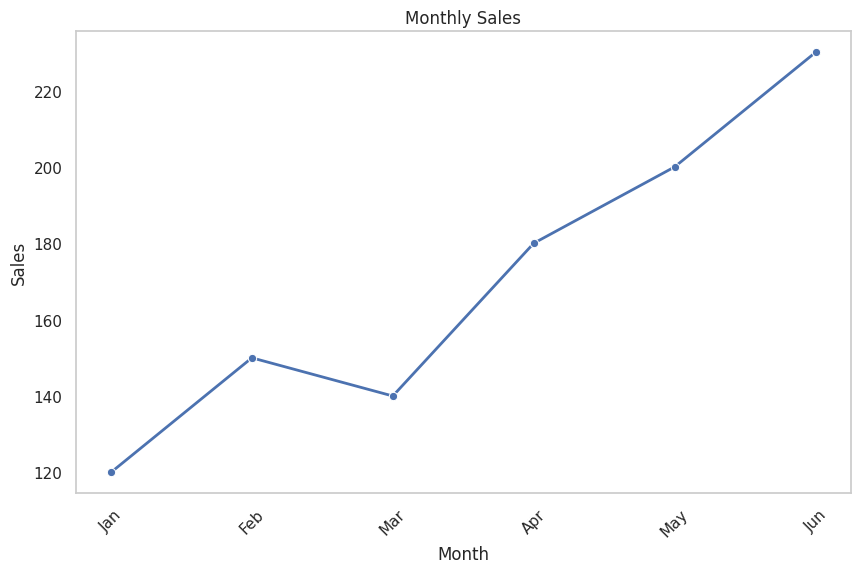

The matplotlib source for this figure:
# import pandas as pd
# import seaborn as sns
# import matplotlib.pyplot as plt

# data = {
#     "Month": ["Jan", "Feb", "Mar", "Apr", "May", "Jun"],
#     "Sales": [120, 150, 140, 180, 200, 230]
# }

# df = pd.DataFrame(data)

# sns.lineplot(
#     data=df,
#     x="Month",
#     y="Sales",
#     marker="o"
# )

# plt.title("Monthly Sales")
# plt.xlabel("Month")
# plt.ylabel("Sales")
# plt.grid()

# plt.show()

# import pandas as pd
# import seaborn as sns
# import matplotlib.pyplot as plt

# data = {
#     "Product": [
#         "Laptop",
#         "Phone",
#         "Tablet",
#         "Monitor"
#     ],

#     "Sales": [
#         120,
#         200,
#         80,
#         150
#     ]
# }

# df = pd.DataFrame(data)

# sns.barplot(
#     data=df,
#     x="Product",
#     y="Sales"
# )

# plt.title("Product Sales")
# plt.xlabel("Product")
# plt.ylabel("Sales")

# plt.show()

# import pandas as pd
# import seaborn as sns
# import matplotlib.pyplot as plt

# data = {
#     "Experience": [1, 2, 3, 4, 5, 6, 7, 8],
#     "Salary": [3500, 4000, 4500, 5000, 5500, 6200, 7000, 8000]
# }

# df = pd.DataFrame(data)

# sns.scatterplot(
#     data=df,
#     x="Experience",
#     y="Salary"
# )

# plt.title("Experience vs Salary")
# plt.xlabel("Experience")
# plt.ylabel("Salary")

# plt.show()

# import pandas as pd
# import seaborn as sns
# import matplotlib.pyplot as plt

# data = {
#     "Salary": [
#         3500, 4000, 4500,
#         5000, 5500, 6200,
#         7000, 8000, 8500,
#         9000
#     ]
# }

# df = pd.DataFrame(data)

# sns.histplot(
#     data=df,
#     x="Salary",
#     bins=5
# )

# plt.title("Salary Distribution")
# plt.xlabel("Salary")

# plt.show()

# import seaborn as sns
# import matplotlib.pyplot as plt

# sns.set_theme(style="whitegrid")

# sns.lineplot(
#     x=["Jan", "Feb", "Mar", "Apr"],
#     y=[100, 150, 130, 180],
#     marker="o"
# )

# plt.title("Monthly Sales")

# plt.show()

import pandas as pd
import seaborn as sns
import matplotlib.pyplot as plt

data = {
    "Month": ["Jan", "Feb", "Mar", "Apr", "May", "Jun"],
    "Sales": [120, 150, 140, 180, 200, 230]
}

df = pd.DataFrame(data)

sns.set_theme(style="whitegrid")

plt.figure(figsize=(10, 6))

sns.lineplot(
    data=df,
    x="Month",
    y="Sales",
    marker="o",
    linewidth=2
)

plt.title("Monthly Sales")
plt.xlabel("Month")
plt.ylabel("Sales")
plt.xticks(rotation=45)
plt.grid()

plt.show()
